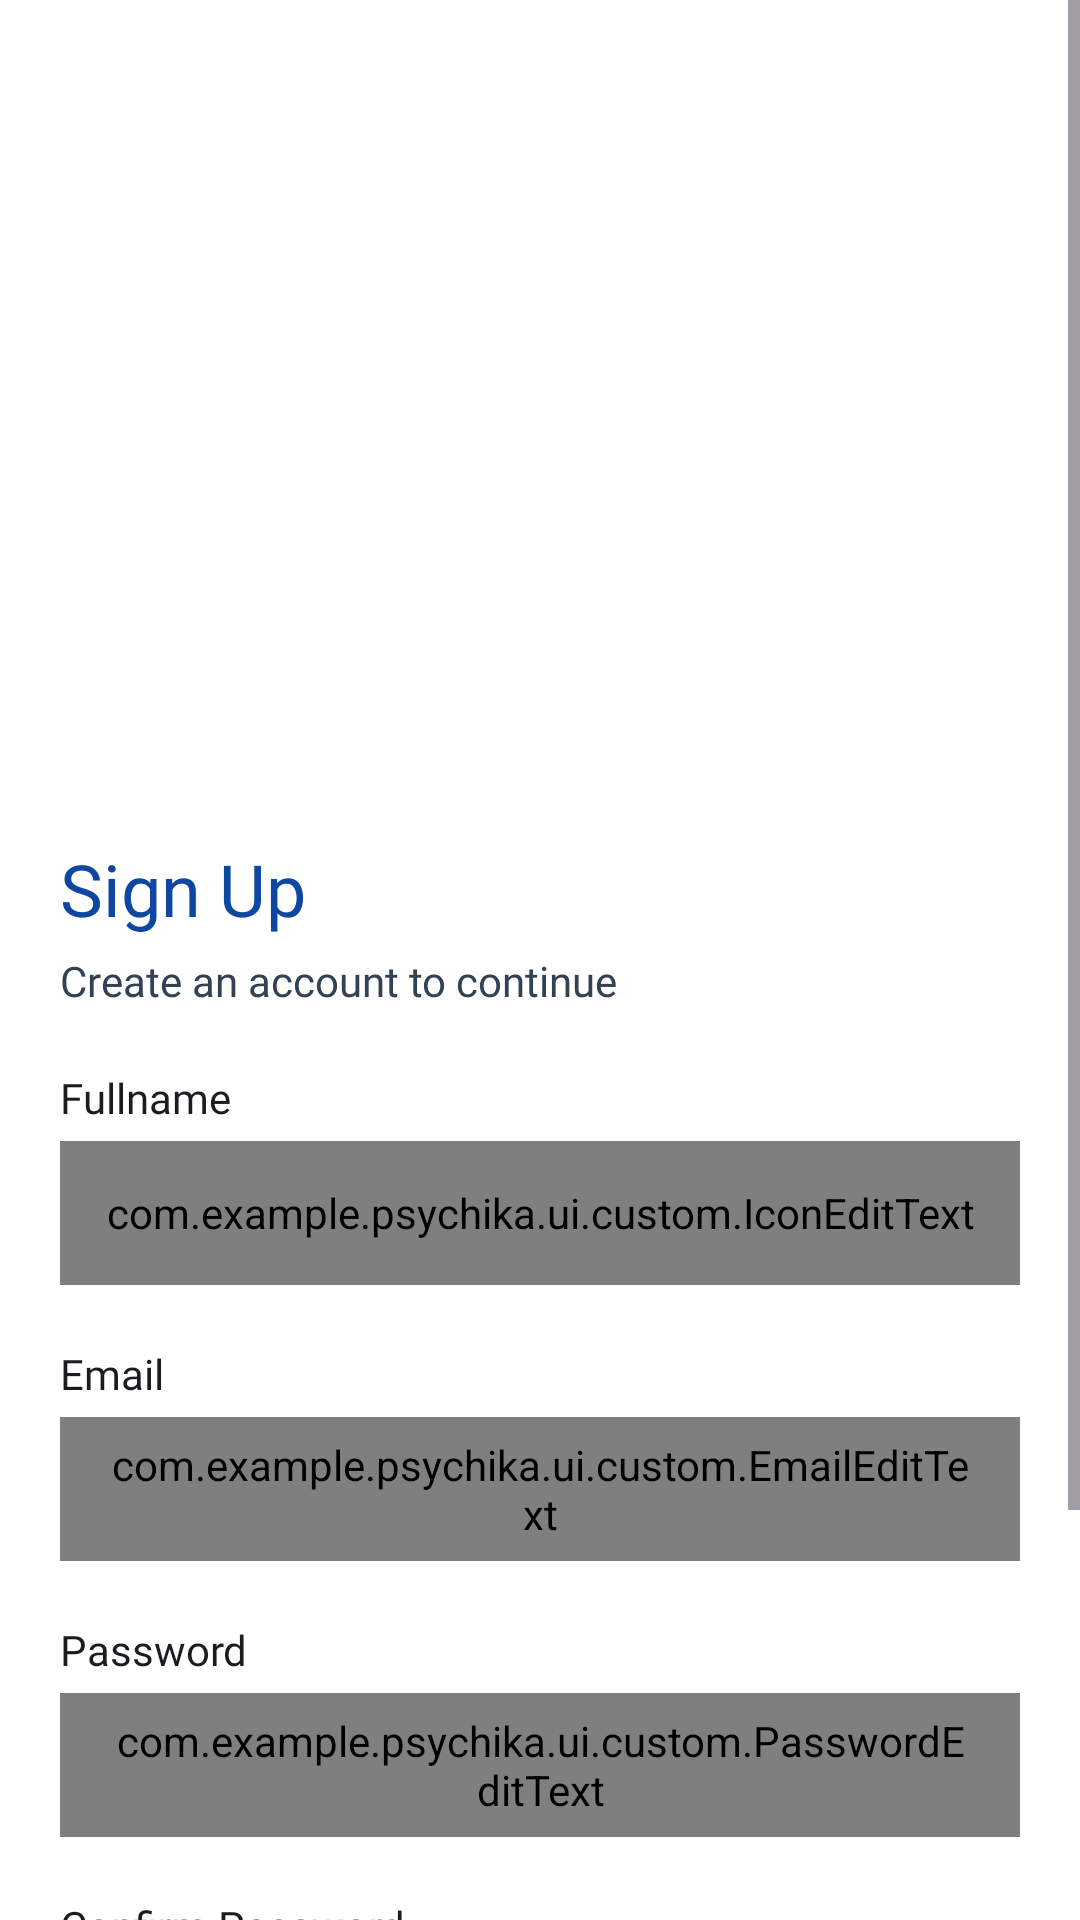

The Android layout XML behind this screen, and the referenced resources:
<!-- AndroidManifest.xml: application theme Theme.Psychika -->
<!-- res/layout/activity_sign_up.xml -->
<?xml version="1.0" encoding="utf-8"?>
<ScrollView xmlns:android="http://schemas.android.com/apk/res/android"
    xmlns:app="http://schemas.android.com/apk/res-auto"
    xmlns:tools="http://schemas.android.com/tools"
    android:id="@+id/main"
    android:layout_width="match_parent"
    android:layout_height="match_parent"
    android:background="@color/shades_50"
    tools:context=".ui.auth.signup.SignUpActivity">

    <androidx.constraintlayout.widget.ConstraintLayout
        android:layout_width="match_parent"
        android:layout_height="wrap_content"
        android:paddingHorizontal="20dp">

        <ImageView
            android:id="@+id/illust_signup"
            android:layout_width="330dp"
            android:layout_height="240dp"
            android:layout_marginTop="20dp"
            android:contentDescription="@string/illust_signup"
            android:src="@drawable/illust_signup"
            app:layout_constraintEnd_toEndOf="parent"
            app:layout_constraintStart_toStartOf="parent"
            app:layout_constraintTop_toTopOf="parent" />

        <TextView
            android:id="@+id/tv_signup"
            style="@style/TextAppearance.AppCompat.DisplayXs.Semibold"
            android:layout_width="wrap_content"
            android:layout_height="wrap_content"
            android:layout_marginTop="20dp"
            android:text="@string/sign_up"
            android:textColor="@color/primary_900"
            app:layout_constraintStart_toStartOf="parent"
            app:layout_constraintTop_toBottomOf="@+id/illust_signup" />

        <TextView
            android:id="@+id/tv_create"
            style="@style/TextAppearance.AppCompat.TextSm.Regular"
            android:layout_width="wrap_content"
            android:layout_height="wrap_content"
            android:layout_marginTop="5dp"
            android:text="@string/signup_create"
            android:textColor="@color/neutral_700"
            app:layout_constraintStart_toStartOf="parent"
            app:layout_constraintTop_toBottomOf="@+id/tv_signup" />

        <TextView
            android:id="@+id/tv_fullname"
            style="@style/TextAppearance.AppCompat.TextSm.Medium"
            android:layout_width="wrap_content"
            android:layout_height="wrap_content"
            android:layout_marginTop="20dp"
            android:text="@string/fullname"
            app:layout_constraintStart_toStartOf="parent"
            app:layout_constraintTop_toBottomOf="@+id/tv_create" />

        <com.example.psychika.ui.custom.IconEditText
            android:id="@+id/et_signup_fullname"
            android:layout_width="match_parent"
            android:layout_height="48dp"
            android:layout_marginTop="5dp"
            android:background="@drawable/outlined_edit_text"
            android:paddingHorizontal="15dp"
            app:icon="@drawable/ic_fullname"
            app:layout_constraintEnd_toEndOf="parent"
            app:layout_constraintStart_toStartOf="parent"
            app:layout_constraintTop_toBottomOf="@+id/tv_fullname" />

        <TextView
            android:id="@+id/tv_email"
            style="@style/TextAppearance.AppCompat.TextSm.Medium"
            android:layout_width="wrap_content"
            android:layout_height="wrap_content"
            android:layout_marginTop="20dp"
            android:text="@string/email"
            app:layout_constraintStart_toStartOf="parent"
            app:layout_constraintTop_toBottomOf="@+id/et_signup_fullname" />

        <com.example.psychika.ui.custom.EmailEditText
            android:id="@+id/et_signup_email"
            android:layout_width="match_parent"
            android:layout_height="48dp"
            android:layout_marginTop="5dp"
            android:background="@drawable/outlined_edit_text"
            android:paddingHorizontal="15dp"
            app:layout_constraintEnd_toEndOf="parent"
            app:layout_constraintStart_toStartOf="parent"
            app:layout_constraintTop_toBottomOf="@+id/tv_email" />

        <TextView
            android:id="@+id/tv_password"
            style="@style/TextAppearance.AppCompat.TextSm.Medium"
            android:layout_width="wrap_content"
            android:layout_height="wrap_content"
            android:text="@string/password"
            android:layout_marginTop="20dp"
            app:layout_constraintStart_toStartOf="parent"
            app:layout_constraintTop_toBottomOf="@+id/et_signup_email" />

        <com.example.psychika.ui.custom.PasswordEditText
            android:id="@+id/et_signup_password"
            android:layout_width="match_parent"
            android:layout_height="48dp"
            android:inputType="textPassword"
            android:background="@drawable/outlined_edit_text"
            android:layout_marginTop="5dp"
            android:paddingHorizontal="15dp"
            app:icon="@drawable/ic_password"
            app:layout_constraintEnd_toEndOf="parent"
            app:layout_constraintStart_toStartOf="parent"
            app:layout_constraintTop_toBottomOf="@+id/tv_password"/>

        <TextView
            android:id="@+id/tv_confirm_password"
            style="@style/TextAppearance.AppCompat.TextSm.Medium"
            android:layout_width="wrap_content"
            android:layout_height="wrap_content"
            android:text="@string/confirm_pass"
            android:layout_marginTop="20dp"
            app:layout_constraintStart_toStartOf="parent"
            app:layout_constraintTop_toBottomOf="@+id/et_signup_password"
            app:layout_goneMarginTop="20dp" />

        <com.example.psychika.ui.custom.PasswordEditText
            android:id="@+id/et_confirm_password"
            android:layout_width="match_parent"
            android:layout_height="48dp"
            android:background="@drawable/outlined_edit_text"
            android:inputType="textPassword"
            android:paddingHorizontal="15dp"
            app:icon="@drawable/ic_password"
            app:layout_constraintEnd_toEndOf="parent"
            app:layout_constraintStart_toStartOf="parent"
            app:layout_constraintTop_toBottomOf="@+id/tv_confirm_password" />

        <Button
            android:id="@+id/btn_signup"
            android:layout_width="match_parent"
            android:layout_height="wrap_content"
            android:background="@drawable/custom_button"
            android:text="@string/sign_up"
            android:layout_marginTop="20dp"
            app:layout_constraintEnd_toEndOf="parent"
            app:layout_constraintStart_toStartOf="parent"
            app:layout_constraintTop_toBottomOf="@+id/et_confirm_password" />

        <TextView
            android:id="@+id/tv_already_acc"
            style="@style/TextAppearance.AppCompat.TextXs.Regular"
            android:layout_width="wrap_content"
            android:layout_height="wrap_content"
            android:layout_marginTop="10dp"
            android:layout_marginBottom="20dp"
            android:text="@string/already_acc"
            android:textColor="@color/neutral_900"
            app:layout_constraintBottom_toBottomOf="parent"
            app:layout_constraintEnd_toStartOf="@id/tv_login"
            app:layout_constraintHorizontal_chainStyle="packed"
            app:layout_constraintStart_toStartOf="parent"
            app:layout_constraintTop_toBottomOf="@+id/btn_signup" />

        <TextView
            android:id="@+id/tv_login"
            style="@style/TextAppearance.AppCompat.TextXs.Regular"
            android:layout_width="wrap_content"
            android:layout_height="wrap_content"
            android:text="@string/login"
            android:textColor="@color/primary_900"
            android:layout_marginStart="5dp"
            app:layout_constraintEnd_toEndOf="parent"
            app:layout_constraintStart_toEndOf="@+id/tv_already_acc"
            app:layout_constraintTop_toTopOf="@+id/tv_already_acc" />
    </androidx.constraintlayout.widget.ConstraintLayout>
</ScrollView>
<!-- resources referenced by this layout -->
<resources>
  <color name="neutral_700">#334155</color>
  <color name="neutral_900">#0F172A</color>
  <color name="primary_900">#0D47A1</color>
  <color name="shades_50">#FFFFFF</color>
  <!-- drawable ic_fullname (drawable) -->
  <vector xmlns:android="http://schemas.android.com/apk/res/android"
      android:width="16dp"
      android:height="18dp"
      android:viewportWidth="16"
      android:viewportHeight="18">
    <path
        android:pathData="M8,9.833C9.997,9.833 11.813,10.412 13.148,11.227C13.815,11.633 14.385,12.113 14.797,12.635C15.202,13.148 15.5,13.761 15.5,14.417C15.5,15.121 15.158,15.676 14.664,16.072C14.198,16.447 13.582,16.695 12.927,16.868C11.613,17.216 9.858,17.333 8,17.333C6.142,17.333 4.387,17.217 3.072,16.868C2.418,16.695 1.803,16.447 1.336,16.072C0.842,15.675 0.5,15.121 0.5,14.417C0.5,13.761 0.798,13.148 1.203,12.634C1.615,12.113 2.184,11.634 2.852,11.226C4.188,10.413 6.004,9.833 8,9.833ZM8,11.5C6.314,11.5 4.798,11.992 3.72,12.649C3.181,12.977 2.774,13.334 2.512,13.667C2.242,14.009 2.167,14.267 2.167,14.417C2.167,14.518 2.197,14.626 2.379,14.772C2.587,14.938 2.947,15.111 3.499,15.257C4.597,15.548 6.176,15.667 8,15.667C9.825,15.667 11.403,15.547 12.5,15.257C13.052,15.111 13.413,14.938 13.621,14.772C13.802,14.626 13.833,14.518 13.833,14.417C13.833,14.267 13.758,14.009 13.489,13.667C13.226,13.334 12.819,12.977 12.28,12.649C11.203,11.991 9.686,11.5 8,11.5ZM8,0.667C9.105,0.667 10.165,1.106 10.946,1.887C11.728,2.668 12.167,3.728 12.167,4.833C12.167,5.938 11.728,6.998 10.946,7.78C10.165,8.561 9.105,9 8,9C6.895,9 5.835,8.561 5.054,7.78C4.272,6.998 3.833,5.938 3.833,4.833C3.833,3.728 4.272,2.668 5.054,1.887C5.835,1.106 6.895,0.667 8,0.667ZM8,2.333C7.672,2.333 7.347,2.398 7.043,2.524C6.74,2.649 6.464,2.833 6.232,3.066C6,3.298 5.816,3.573 5.69,3.877C5.565,4.18 5.5,4.505 5.5,4.833C5.5,5.162 5.565,5.487 5.69,5.79C5.816,6.093 6,6.369 6.232,6.601C6.464,6.833 6.74,7.017 7.043,7.143C7.347,7.269 7.672,7.333 8,7.333C8.663,7.333 9.299,7.07 9.768,6.601C10.237,6.132 10.5,5.496 10.5,4.833C10.5,4.17 10.237,3.534 9.768,3.066C9.299,2.597 8.663,2.333 8,2.333Z"
        android:fillColor="#0D47A1"
        android:fillType="evenOdd"/>
  </vector>
  <string name="already_acc">Already have an account?</string>
  <string name="confirm_pass">Confirm Password</string>
  <string name="email">Email</string>
  <string name="fullname">Fullname</string>
  <string name="illust_signup">Sign Up Illustration</string>
  <string name="login">Login</string>
  <string name="password">Password</string>
  <string name="sign_up">Sign Up</string>
  <string name="signup_create">Create an account to continue</string>
  <style name="TextAppearance.AppCompat.DisplayXs.Semibold">
          <item name="android:fontFamily">@font/poppins_semibold</item>
      </style>
  <style name="TextAppearance.AppCompat.TextSm.Medium">
          <item name="android:fontFamily">@font/poppins_medium</item>
      </style>
  <style name="TextAppearance.AppCompat.TextSm.Regular">
          <item name="android:fontFamily">@font/poppins_regular</item>
      </style>
  <style name="TextAppearance.AppCompat.TextXs.Regular">
          <item name="android:fontFamily">@font/poppins_regular</item>
      </style>
  <style name="Theme.Psychika" parent="Base.Theme.Psychika" />
  <style name="Base.Theme.Psychika" parent="Theme.Material3.DayNight.NoActionBar">
          <item name="colorPrimary">@color/primary_700</item>
      </style>
  <color name="primary_700">#1976D2</color>
</resources>
